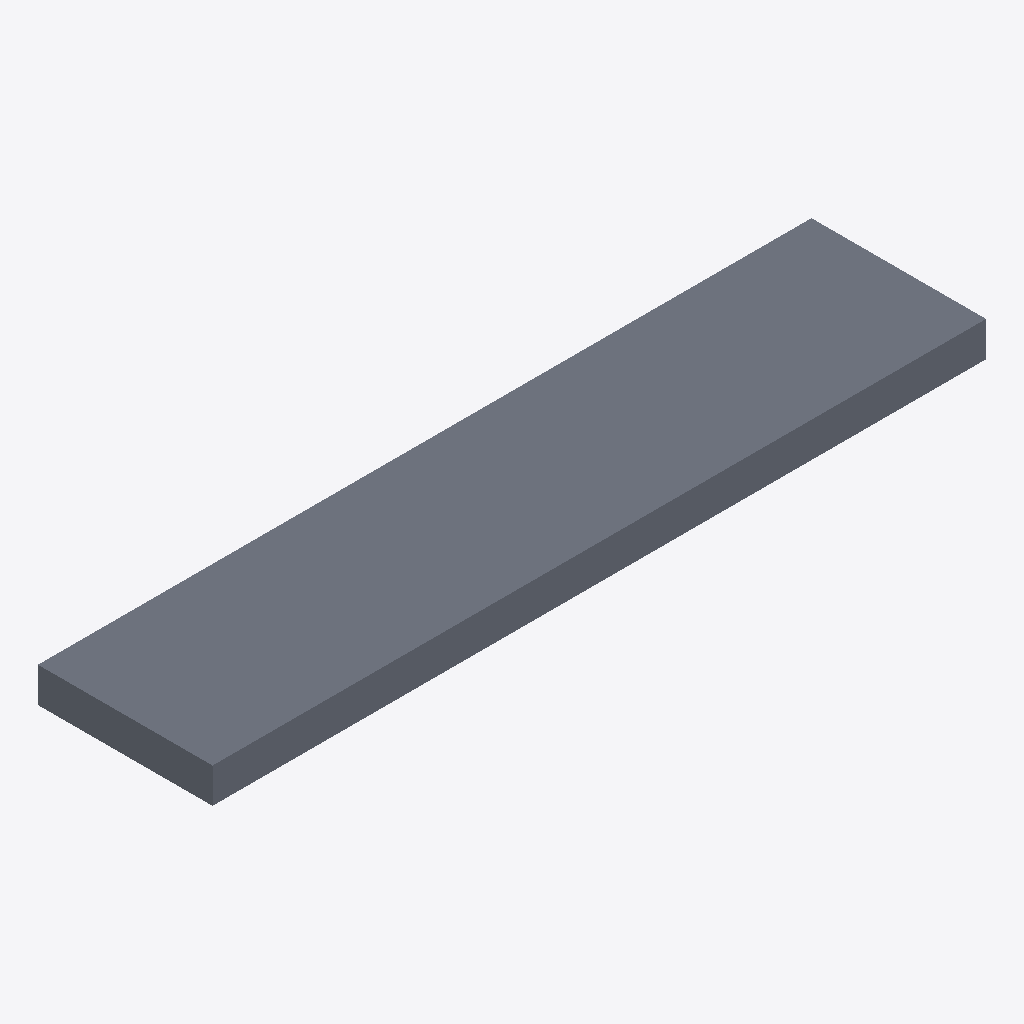
Isometric view of an IFC building model (IFC-SPF (STEP), schema IFC4, length unit metre), seen from the south-west, elements coloured by IFC class: 1 slab (grey).
Extent 4.4 m × 1.0 m × 0.2 m (x, y, z). Storeys (1): Level 1 at 0.00 m. Elements (1): 1 IfcSlab.

HEADER;
FILE_DESCRIPTION(('ViewDefinition[DesignTransferView]'),'2;1');
FILE_NAME('/dev/null','2026-10-18T23:35:06+03:00',(''),(''),'IfcOpenShell 0.9.0.post1','IfcOpenShell 0.9.0.post1','Nobody');
FILE_SCHEMA(('IFC4'));
ENDSEC;
DATA;
#14=IFCPROJECT('0G1gdBzjjMOerkWPAMqDKT',#5,'Solid slab (MS1)','Solid RC slab section: bottom/top bars, distribution bars, support detail and bar schedule.',$,$,$,(#13),#10);
#18=IFCSITE('2CkAi$F8TVThUlqqIUjug8',#5,'Site',$,$,#17,$,$,.ELEMENT.,$,$,$,$,$);
#22=IFCBUILDING('1KsT28LxLVAAm5IDgyJ5x0',#5,'Solid slab (MS1)',$,$,#21,$,$,.ELEMENT.,$,$,$);
#28=IFCBUILDINGSTOREY('1RJc5iAinMIhqoH6hZ2Qd7',#5,'Level 1','Single storey used by the member model detail',$,#27,$,$,.ELEMENT.,0.0);
#44=IFCSLAB('3XT6LLZr9OCwE3sbxjq9Ed',#5,'Solid slab strip','slab','slab',#43,#38,'slab.slab',.FLOOR.);
ENDSEC;
